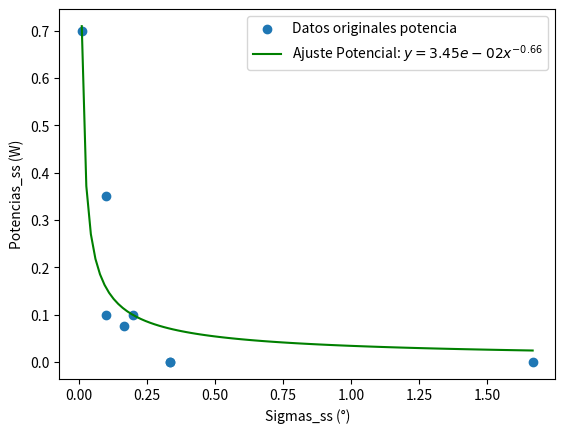
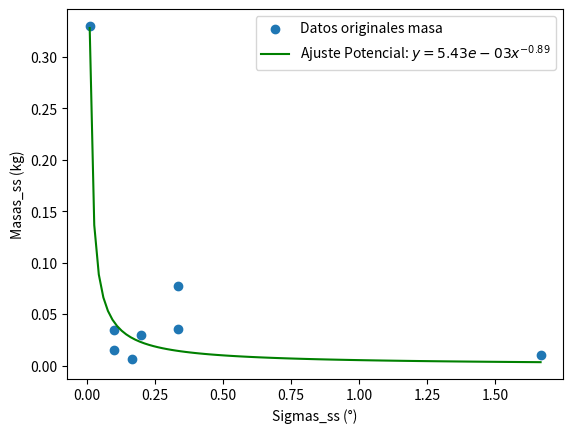
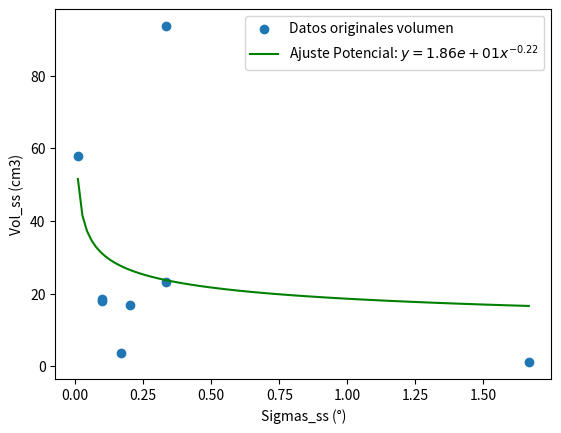
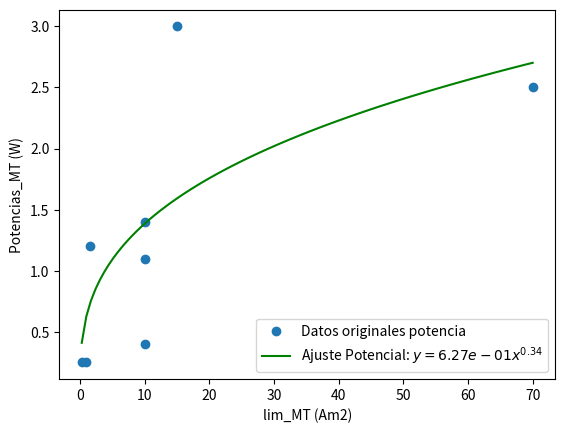
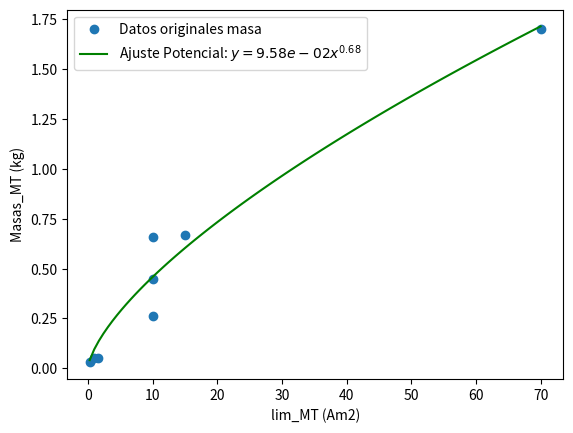
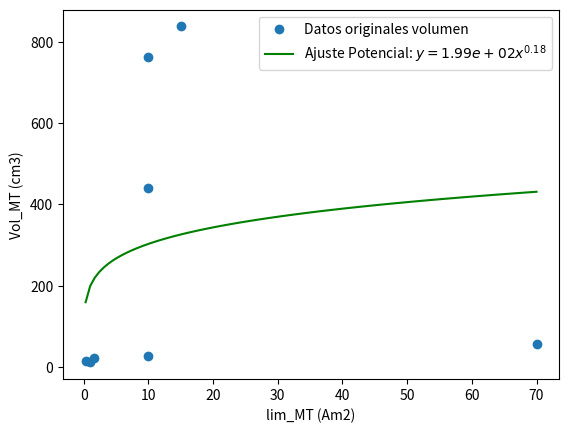
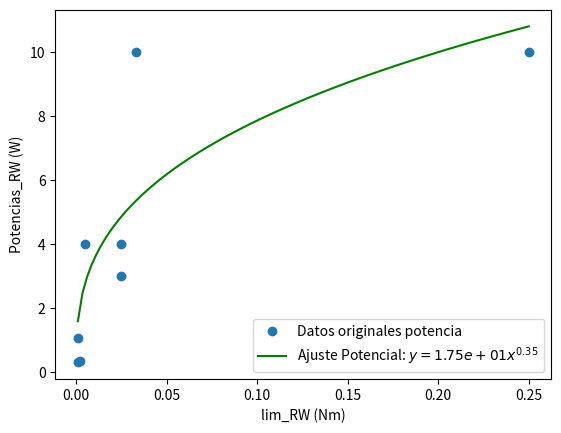
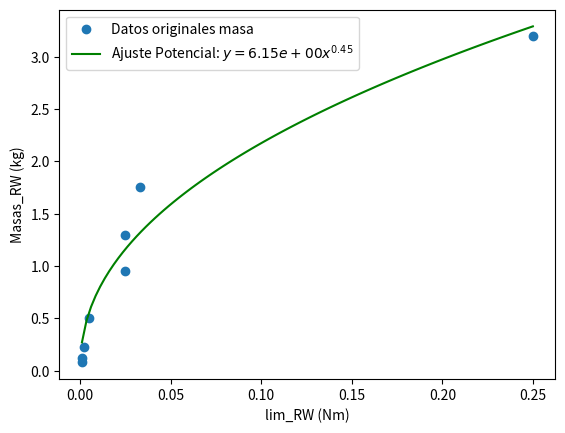
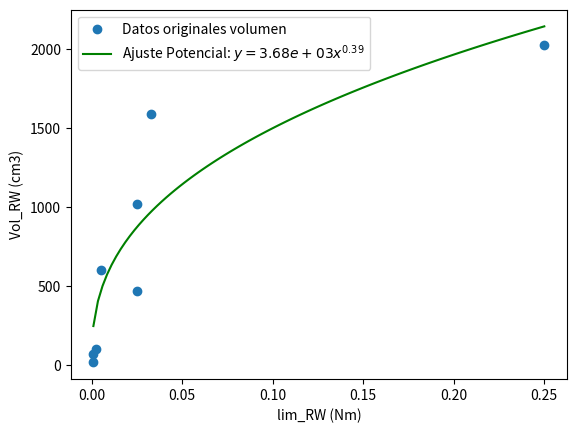

These figures' Python source, in order:
# -*- coding: utf-8 -*-
"""
Created on Fri Aug 23 15:43:36 2024

@author: nachi
"""
#%% Magnetometro
import numpy as np
import matplotlib.pyplot as plt
from scipy.optimize import curve_fit

# # Datos proporcionados
# sigmas_b = np.array([0.012e-9,  #MAG-3 (AAC Clyde Space)
#                      0.012e-9,  #TFM100G2 (Billingsley Aerospace & Defense)
#                      0.035e-9,  #TFM65-VQS (Billingsley Aerospace & Defense)
#                      0.1e-9,    #MAG-3_2 (AAC Clyde Space)
#                      0.150e-9,  #Spacemag-Lite (Bartington Instruments)
#                      1.18e-9,   #MM200 (AAC Clyde Space),
#                      3e-9,      #DTFM100S (Billingsley Aerospace & Defense)
#                      ])   

# potencias_b = np.array([0.735, #W MAG-3 (AAC Clyde Space)
#                     0.6125,    #TFM100G2 (Billingsley Aerospace & Defense)
#                     0.504,     #TFM65-VQS (Billingsley Aerospace & Defense)
#                     0.15,      #W MAG-3_2 (AAC Clyde Space)
#                     0.175,     #Spacemag-Lite (Bartington Instruments)
#                     0.1,       #MM200 (AAC Clyde Space)
#                     0.11,      #DTFM100S (Billingsley Aerospace & Defense)
#                     ])

# masas_b = np.array([0.1,       #MAG-3 (AAC Clyde Space)
#                     0.1,       #TFM100G2 (Billingsley Aerospace & Defense)
#                     0.117,     #TFM65-VQS (Billingsley Aerospace & Defense)
#                     0.1  ,     # MAG-3_2 (AAC Clyde Space)
#                     0.062,     #Spacemag-Lite (Bartington Instruments)
#                     0.012,     #MM200 (AAC Clyde Space)
#                     0.1        #DTFM100S (Billingsley Aerospace & Defense)
#                     ])

# vol_b = np.array([3.51*3.23*8.26,
#                   3.51* 3.23* 8.26,
#                   3.51*3.23 *8.26,
#                   3.51*3.23 *8.26,
#                   2*2*2,
#                   3.3 * 2.0 *1.13,
#                   8.26 *3.51 * 3.23          
#     ])

# precio_b = np.array([0,
#                     0, 
#                     0,
#                     0,
#                     0,
#                     0,
#                     0,
#                     0
#                     ])

# # Función potencial: y = a * x^b
# def func_potencial(x, a, b):
#     return a * x**b

# # Función logarítmica: y = a * log(x) + b
# def func_log(x, a, b):
#     return a * np.log(x) + b

# def func_lin(x,a,b):
#     return a*x + b

# # Ajuste Potencial
# params_pot, _ = curve_fit(func_potencial, sigmas_b, potencias_b)
# a_pot, b_pot = params_pot

# params_mass, _ = curve_fit(func_potencial, sigmas_b, masas_b)
# a_mass, b_mass = params_mass

# # params_vol, _ = curve_fit(func_potencial, sigmas_b, vol_b)
# params_vol, _ = curve_fit(func_lin, sigmas_b, vol_b)
# a_vol, b_vol = params_vol

# # Crear valores de x para la curva ajustada
# x_fit = np.linspace(min(sigmas_b), max(sigmas_b), 100)

# # Calcular los valores ajustados
# y_potencial = func_potencial(x_fit, a_pot, b_pot)
# y_mass = func_potencial(x_fit, a_mass, b_mass)
# # y_vol = func_potencial(x_fit, a_vol, b_vol)
# y_vol = func_lin(x_fit, a_vol, b_vol)

# # Graficar los datos originales
# plt.scatter(sigmas_b, potencias_b, label='Datos originales potencia')
# plt.plot(x_fit, y_potencial, label=f'Ajuste Potencial: $y = {a_pot:.2e} x^{{{b_pot:.2f}}}$', color='green')
# plt.xlabel('Sigmas_b (T)')
# plt.ylabel('Potencias_b (W)')
# plt.legend()
# plt.savefig('potencia_magn.pdf', format='pdf')
# plt.show()

# plt.scatter(sigmas_b, masas_b, label='Datos originales masa')
# plt.plot(x_fit, y_mass, label=f'Ajuste Potencial: $y = {a_mass:.2e} x^{{{b_mass:.2f}}}$', color='green')
# plt.xlabel('Sigmas_b (T)')
# plt.ylabel('Masas_b (kg)')
# plt.legend()
# plt.show()

# plt.scatter(sigmas_b, vol_b, label='Datos originales volumen')
# plt.plot(x_fit, y_vol, label=f'Ajuste Potencial: $y = {a_vol}x+{{{b_vol:.2e}}}$', color='green')
# plt.xlabel('Sigmas_b (T)')
# plt.ylabel('Vol_b (cm3)')
# plt.legend()
# plt.show()

# Graficar ajuste Potencial
# plt.plot(x_fit, y_potencial, label=f'Ajuste Potencial: $y = {a_pot:.2e} x^{{{b_pot:.2f}}}$', color='green')

# Graficar ajuste Logarítmico

# Formato de la gráfica

# plt.show()
#%% Sun sensor
import numpy as np
import matplotlib.pyplot as plt
from scipy.optimize import curve_fit
# Datos proporcionados
# sigmas_ss = np.array([0.033,  #CubeSense (CubeSpace Satellite Systems)
#                       0.05,    #FSS (Bradford Space)
#                       0.167,  #SSOC-D60 (Solar MEMS Technologies)
#                       0.167,  #MSS-01(Space Micro)
#                       0.5,    #CoSS (Bradford Space)
#                       0.833,  #CSS-01, CSS-02 (Space Micro)
#                      ])   

sigmas_ss = np.array([0.02/2, #SMART SUN SENSOR (Leonardo)
                      0.2/2, #CubeSense (Gen2)
                      0.3/3,  #SSOC-D60 (Solar MEMS Technologies)
                      0.5/3, #NanoSSOC-D60 (Solar MEMS Technologies)
                      0.2/1, #CubeSense Sun (Gen1)
                      1/3, #SS Sun Sensor - Medium (OCE Technology)
                      1/3, #MSS-01(Space Micro)
                      5/3 #CoSS (Bradford Space)
                     ])   

masas_ss = np.array([0.33, #SMART SUN SENSOR (Leonardo)
                      0.015, #CubeSense (Gen2)
                      0.035,  #SSOC-D60 (Solar MEMS Technologies)
                      0.0065, #NanoSSOC-D60 (Solar MEMS Technologies)
                      0.03, #CubeSense Sun (Gen1)
                      0.077, #SS Sun Sensor - Medium (OCE Technology)
                      0.036, #MSS-01(Space Micro)
                      0.01 #CoSS (Bradford Space)
                     ])   

potencias_ss = np.array([0.7, #SMART SUN SENSOR (Leonardo)
                        0.1,   #CubeSense Sun (Gen2)
                        0.35,   #SSOC-D60 (Solar MEMS Technologies)
                        0.0759, #NanoSSOC-D60 (Solar MEMS Technologies)
                        0.1,    #CubeSense Sun (Gen1)
                        0,      #SS Sun Sensor - Medium (OCE Technology)
                        0,      #MSS-01(Space Micro)
                        0       #CoSS (Bradford Space)     
                    ])

vol_ss = np.array([11.2*1.2*4.3, #SMART SUN SENSOR (Leonardo)
                        3.5*2.4*2.2,   #CubeSense Sun (Gen2)
                        5.0*3.0*1.2,   #SSOC-D60 (Solar MEMS Technologies)
                        4.3*1.4 *0.59, #NanoSSOC-D60 (Solar MEMS Technologies)
                        4.17 *1.77 *2.29,    #CubeSense Sun (Gen1)
                        6.0*6.0*2.6,      #SS Sun Sensor - Medium (OCE Technology)
                        2.43 * (3.49/2)**2*np.pi,      #MSS-01(Space Micro)
                        0.9 * (1.27/2)**2*np.pi       #CoSS (Bradford Space)     
                    ])

precio_ss = np.array([0,
                    0, 
                    0,
                    0,
                    0,
                    0,
                    0,
                    0
                    ])

# Función potencial: y = a * x^b
def func_potencial(x, a, b):
    return a * x**b

# Función logarítmica: y = a * log(x) + b
def func_log(x, a, b):
    return a * np.log(x) + b

# Ajuste Potencial
params_pot, _ = curve_fit(func_potencial, sigmas_ss, potencias_ss)
a_pot, b_pot = params_pot

params_mass, _ = curve_fit(func_potencial, sigmas_ss, masas_ss)
a_mass, b_mass = params_mass

params_vol, _ = curve_fit(func_potencial, sigmas_ss, vol_ss)
# params_vol, _ = curve_fit(func_log, sigmas_ss, vol_ss)
a_vol, b_vol = params_vol

# Crear valores de x para la curva ajustada
x_fit = np.linspace(min(sigmas_ss), max(sigmas_ss), 100)

# Calcular los valores ajustados
y_potencial = func_potencial(x_fit, a_pot, b_pot)
y_mass = func_potencial(x_fit, a_mass, b_mass)
# y_vol = func_log(x_fit, a_vol, b_vol)
y_vol = func_potencial(x_fit, a_vol, b_vol)

# Graficar los datos originales
plt.scatter(sigmas_ss, potencias_ss, label='Datos originales potencia')
plt.plot(x_fit, y_potencial, label=f'Ajuste Potencial: $y = {a_pot:.2e} x^{{{b_pot:.2f}}}$', color='green')
plt.xlabel('Sigmas_ss (°)')
plt.ylabel('Potencias_ss (W)')
plt.legend()
plt.savefig('potencia_ss.pdf', format='pdf')
plt.show()

plt.show()
plt.scatter(sigmas_ss, masas_ss, label='Datos originales masa')
plt.plot(x_fit, y_mass, label=f'Ajuste Potencial: $y = {a_mass:.2e} x^{{{b_mass:.2f}}}$', color='green')
plt.xlabel('Sigmas_ss (°)')
plt.ylabel('Masas_ss (kg)')
plt.legend()
plt.savefig('masa_ss.pdf', format='pdf')
plt.show()

plt.scatter(sigmas_ss, vol_ss, label='Datos originales volumen')
plt.plot(x_fit, y_vol, label=f'Ajuste Potencial: $y = {a_vol:.2e} x^{{{b_vol:.2f}}}$', color='green')
plt.xlabel('Sigmas_ss (°)')
plt.ylabel('Vol_ss (cm3)')
plt.legend()
plt.show()

#%% Magnetorquer

import numpy as np
import matplotlib.pyplot as plt
from scipy.optimize import curve_fit
# Datos proporcionados

lim_MT = np.array([0.29,  #NCTR-M003 (NewSpace Systems)
                   1.0, #GMAT-1 (Michigan Aerospace Manufacturers Association)
                   1.6, #NCTR-M016 (NewSpace Systems)
                   10, #Tamam MT 1286-0003 (IAI)
                   10, #MQ10 (OCE Technology)
                   10, #GMAT-10 (Michigan Aerospace Manufacturers Association)
                   15, #Magnetic Torquer (Chang Guang Satellite Technology)
                   70 #Tamam MT 1286-0010 (IAI)
                   ])   

masas_MT = np.array([0.03,  #NCTR-M003 (NewSpace Systems)
                     0.05, #GMAT-1 (Michigan Aerospace Manufacturers Association)
                     0.053, #NCTR-M016 (NewSpace Systems)
                     0.26, #Tamam MT 1286-0003 (IAI)
                     0.45, #MQ10 (OCE Technology)
                     0.66, #GMAT-10 (Michigan Aerospace Manufacturers Association)
                     0.67, #Magnetic Torquer (Chang Guang Satellite Technology)
                     1.7 #Tamam MT 1286-0010 (IAI)
                     ])   

potencias_MT = np.array([0.25,  #NCTR-M003 (NewSpace Systems) 
                         0.25, #GMAT-1 (Michigan Aerospace Manufacturers Association)
                         1.2, #NCTR-M016 (NewSpace Systems)
                         1.1, #Tamam MT 1286-0003 (IAI)
                         0.4, #MQ10 (OCE Technology)
                         1.4, #GMAT-10 (Michigan Aerospace Manufacturers Association)
                         3, #Magnetic Torquer (Chang Guang Satellite Technology)
                         2.5 #Tamam MT 1286-0010 (IAI)
                    ])

vol_MT = np.array([7.2* 1.5*1.3, #NCTR-M003 (NewSpace Systems)    
                   (1.1/2)**2*np.pi*11.5, #GMAT-1 (Michigan Aerospace Manufacturers Association)
                   10.7* 1.5 * 1.3,  #NCTR-M016 (NewSpace Systems)  
                   (1.1/2)**2*np.pi*27, #Tamam MT 1286-0003 (IAI)
                   31.0 * 5.6 * 4.4 , #MQ10 (OCE Technology)
                   24.5*5.0*3.6, #GMAT-10 (Michigan Aerospace Manufacturers Association)
                   28*5.6*5.35, #Magnetic Torquer (Chang Guang Satellite Technology)
                   (1.1/2)**2*np.pi*60, #Tamam MT 1286-0010 (IAI)
                   ])

precio_MT = np.array([0,
                    0, 
                    0,
                    0,
                    0,
                    0,
                    0,
                    0
                    ])

# Función potencial: y = a * x^b
def func_potencial(x, a, b):
    return a * x**b


# Ajuste Potencial
params_pot, _ = curve_fit(func_potencial, lim_MT, potencias_MT)
a_pot, b_pot = params_pot

params_mass, _ = curve_fit(func_potencial, lim_MT, masas_MT)
a_mass, b_mass = params_mass

params_vol, _ = curve_fit(func_potencial, lim_MT, vol_MT)
# params_vol, _ = curve_fit(func_log, sigmas_ss, vol_ss)
a_vol, b_vol = params_vol

# Crear valores de x para la curva ajustada
x_fit = np.linspace(min(lim_MT), max(lim_MT), 100)

# Calcular los valores ajustados
y_potencial = func_potencial(x_fit, a_pot, b_pot)
y_mass = func_potencial(x_fit, a_mass, b_mass)
# y_vol = func_log(x_fit, a_vol, b_vol)
y_vol = func_potencial(x_fit, a_vol, b_vol)

# Graficar los datos originales
plt.scatter(lim_MT, potencias_MT, label='Datos originales potencia')
plt.plot(x_fit, y_potencial, label=f'Ajuste Potencial: $y = {a_pot:.2e} x^{{{b_pot:.2f}}}$', color='green')
plt.xlabel('lim_MT (Am2)')
plt.ylabel('Potencias_MT (W)')
plt.legend()
plt.savefig('potencia_MT.pdf', format='pdf')
plt.show()

plt.scatter(lim_MT, masas_MT, label='Datos originales masa')
plt.plot(x_fit, y_mass, label=f'Ajuste Potencial: $y = {a_mass:.2e} x^{{{b_mass:.2f}}}$', color='green')
plt.xlabel('lim_MT (Am2)')
plt.ylabel('Masas_MT (kg)')
plt.legend()
plt.savefig('masa_MT.pdf', format='pdf')
plt.show()

plt.scatter(lim_MT, vol_MT, label='Datos originales volumen')
plt.plot(x_fit, y_vol, label=f'Ajuste Potencial: $y = {a_vol:.2e} x^{{{b_vol:.2f}}}$', color='green')
plt.xlabel('lim_MT (Am2)')
plt.ylabel('Vol_MT (cm3)')
plt.legend()
plt.show()

#%% Rueda de reaccion

import numpy as np
import matplotlib.pyplot as plt
from scipy.optimize import curve_fit
# Datos proporcionados

lim_RW = np.array([
                   0.001,   #CubeWheel(SAVOMID)
                   0.001,   #RW-0.01 (Sinclair Interplanetary)
                   0.0023,  #Gen1: CubeWheel Large (CubeSpace)
                   0.005,   #RW 35 (Astrofein)
                   0.025,   #RW110 (SpaceOmiD)
                   0.025,   #VRM-05 (Vectronic Aerospace)
                   0.033,   #RSI 02-33-30A (Collins Aerospace)
                   0.25     #RW4 (Blue Canyon Technologies) 
                   ])   

masas_RW = np.array([
                     0.08,   #CubeWheel(SAVOMID)
                     0.12,   #RW-0.01 (Sinclair Interplanetary)
                     0.225,  #Gen1: CubeWheel Large (CubeSpace)
                     0.5,   #RW 35 (Astrofein)
                     0.95,   #RW110 (SpaceOmiD)
                     1.3,   #VRM-05 (Vectronic Aerospace)
                     1.75,   #RSI 02-33-30A (Collins Aerospace)
                     3.2    #RW4 (Blue Canyon Technologies) 
                     ])   

potencias_RW = np.array([
                        0.3,   #CubeWheel(SAVOMID)
                        1.05,   #RW-0.01 (Sinclair Interplanetary)
                        0.35,  #Gen1: CubeWheel Large (CubeSpace)
                        4.0 ,   #RW 35 (Astrofein)
                        4.0 ,   #RW110 (SpaceOmiD)
                        3.0,   #VRM-05 (Vectronic Aerospace)
                        10.0,   #RSI 02-33-30A (Collins Aerospace)
                        10.0    #RW4 (Blue Canyon Technologies) 
                    ])

vol_RW = np.array([
                   3.4 * 3.4 * 1.7,   #CubeWheel(SAVOMID)
                   5.0* 5.0* 3.0 ,   #RW-0.01 (Sinclair Interplanetary)
                   5.7*5.7*3.15 ,  #Gen1: CubeWheel Large (CubeSpace)
                   10.2 * 10.2 * 5.8 ,   #RW 35 (Astrofein)
                   11.75*10.3*3.9,   #RW110 (SpaceOmiD)
                   11.5*11.5*7.7,   #VRM-05 (Vectronic Aerospace)
                   (13.55/2)**2*np.pi*11,   #RSI 02-33-30A (Collins Aerospace)
                   17* 17 * 7               #RW4 (Blue Canyon Technologies) 
                   ])

precio_RW = np.array([0,
                    0, 
                    0,
                    0,
                    0,
                    0,
                    0,
                    0
                    ])

# Función potencial: y = a * x^b
def func_potencial(x, a, b):
    return a * x**b


# Ajuste Potencial
params_pot, _ = curve_fit(func_potencial, lim_RW, potencias_RW)
a_pot, b_pot = params_pot

params_mass, _ = curve_fit(func_potencial, lim_RW, masas_RW)
a_mass, b_mass = params_mass

params_vol, _ = curve_fit(func_potencial, lim_RW, vol_RW)
# params_vol, _ = curve_fit(func_log, sigmas_ss, vol_ss)
a_vol, b_vol = params_vol

# Crear valores de x para la curva ajustada
x_fit = np.linspace(min(lim_RW), max(lim_RW), 100)

# Calcular los valores ajustados
y_potencial = func_potencial(x_fit, a_pot, b_pot)
y_mass = func_potencial(x_fit, a_mass, b_mass)
# y_vol = func_log(x_fit, a_vol, b_vol)
y_vol = func_potencial(x_fit, a_vol, b_vol)

# Graficar los datos originales
plt.scatter(lim_RW, potencias_RW, label='Datos originales potencia')
plt.plot(x_fit, y_potencial, label=f'Ajuste Potencial: $y = {a_pot:.2e} x^{{{b_pot:.2f}}}$', color='green')
plt.xlabel('lim_RW (Nm)')
plt.ylabel('Potencias_RW (W)')
plt.legend()
plt.savefig('potencia_RW.pdf', format='pdf')
plt.show()

plt.scatter(lim_RW, masas_RW, label='Datos originales masa')
plt.plot(x_fit, y_mass, label=f'Ajuste Potencial: $y = {a_mass:.2e} x^{{{b_mass:.2f}}}$', color='green')
plt.xlabel('lim_RW (Nm)')
plt.ylabel('Masas_RW (kg)')
plt.legend()
plt.savefig('masa_RW.pdf', format='pdf')
plt.show()

plt.scatter(lim_RW, vol_RW, label='Datos originales volumen')
plt.plot(x_fit, y_vol, label=f'Ajuste Potencial: $y = {a_vol:.2e} x^{{{b_vol:.2f}}}$', color='green')
plt.xlabel('lim_RW (Nm)')
plt.ylabel('Vol_RW (cm3)')
plt.legend()
plt.show()
